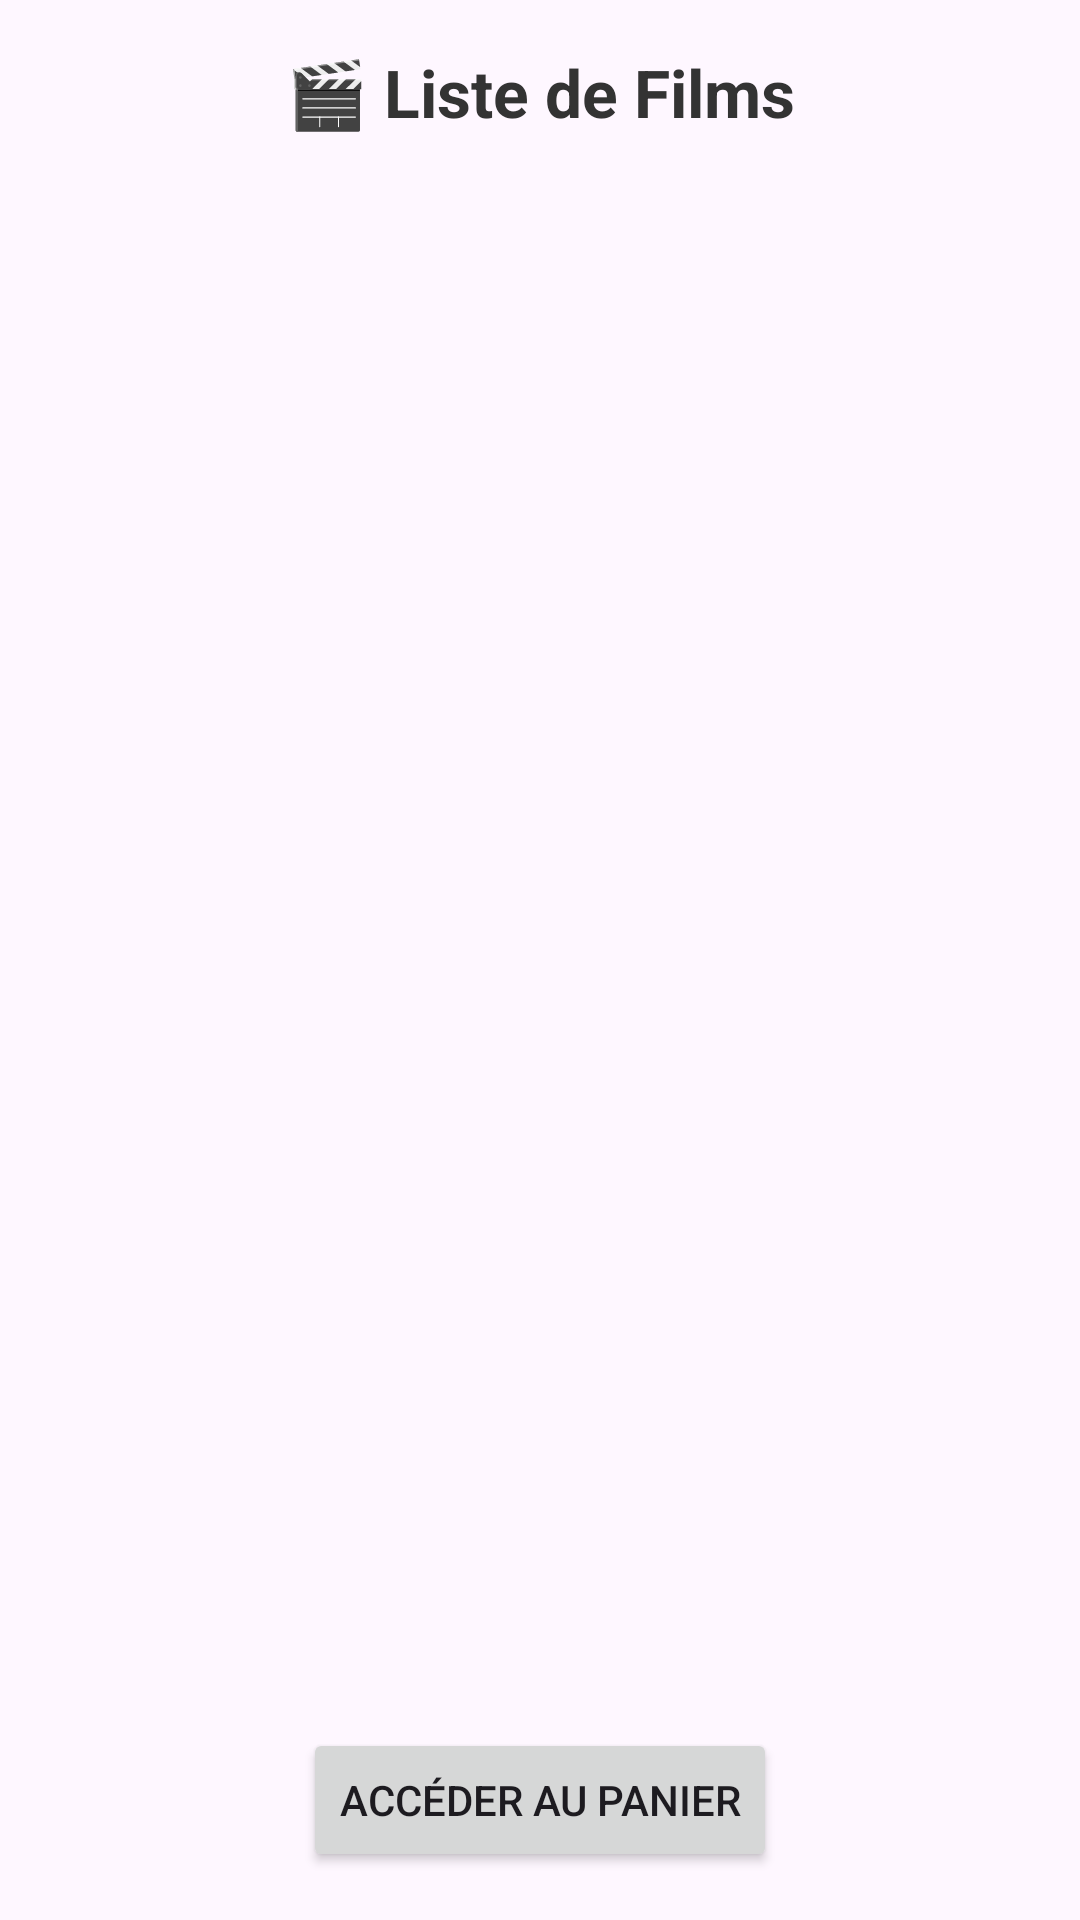

This screen was rendered from an Android layout file. Write that file and the resources it references.
<!-- AndroidManifest.xml: application theme Theme.Appli20240809 -->
<!-- res/layout/activity_afficherlistedvds.xml -->
<?xml version="1.0" encoding="utf-8"?>
<androidx.constraintlayout.widget.ConstraintLayout xmlns:android="http://schemas.android.com/apk/res/android"
    xmlns:tools="http://schemas.android.com/tools"
    android:layout_width="match_parent"
    android:layout_height="match_parent"
    xmlns:app="http://schemas.android.com/apk/res-auto"
    android:padding="16dp">
    <TextView
        android:id="@+id/titrePage"
        android:layout_width="wrap_content"
        android:layout_height="wrap_content"
        android:text="🎬 Liste de Films"
        android:textSize="22sp"
        android:textStyle="bold"
        android:textColor="#333333"
        app:layout_constraintTop_toTopOf="parent"
        app:layout_constraintStart_toStartOf="parent"
        app:layout_constraintEnd_toEndOf="parent"
        android:paddingBottom="16dp"/>
    <ListView
        android:id="@+id/listeDvd"
        android:layout_width="0dp"
        android:layout_height="0dp"
        app:layout_constraintTop_toBottomOf="@id/titrePage"
        app:layout_constraintBottom_toTopOf="@+id/btnPanier"
        app:layout_constraintLeft_toLeftOf="parent"
        app:layout_constraintRight_toRightOf="parent"
        android:layout_marginTop="16dp"
        android:layout_marginBottom="16dp"/>

    <Button
        android:id="@+id/btnPanier"
        android:layout_width="wrap_content"
        android:layout_height="wrap_content"
        android:text="Accéder au panier"
        app:layout_constraintBottom_toBottomOf="parent"
        app:layout_constraintLeft_toLeftOf="parent"
        app:layout_constraintRight_toRightOf="parent"/>

</androidx.constraintlayout.widget.ConstraintLayout>
<!-- resources referenced by this layout -->
<resources>
  <style name="Theme.Appli20240809" parent="Base.Theme.Appli20240809" />
  <style name="Base.Theme.Appli20240809" parent="Theme.Material3.DayNight.NoActionBar">
          
          
      </style>
</resources>
